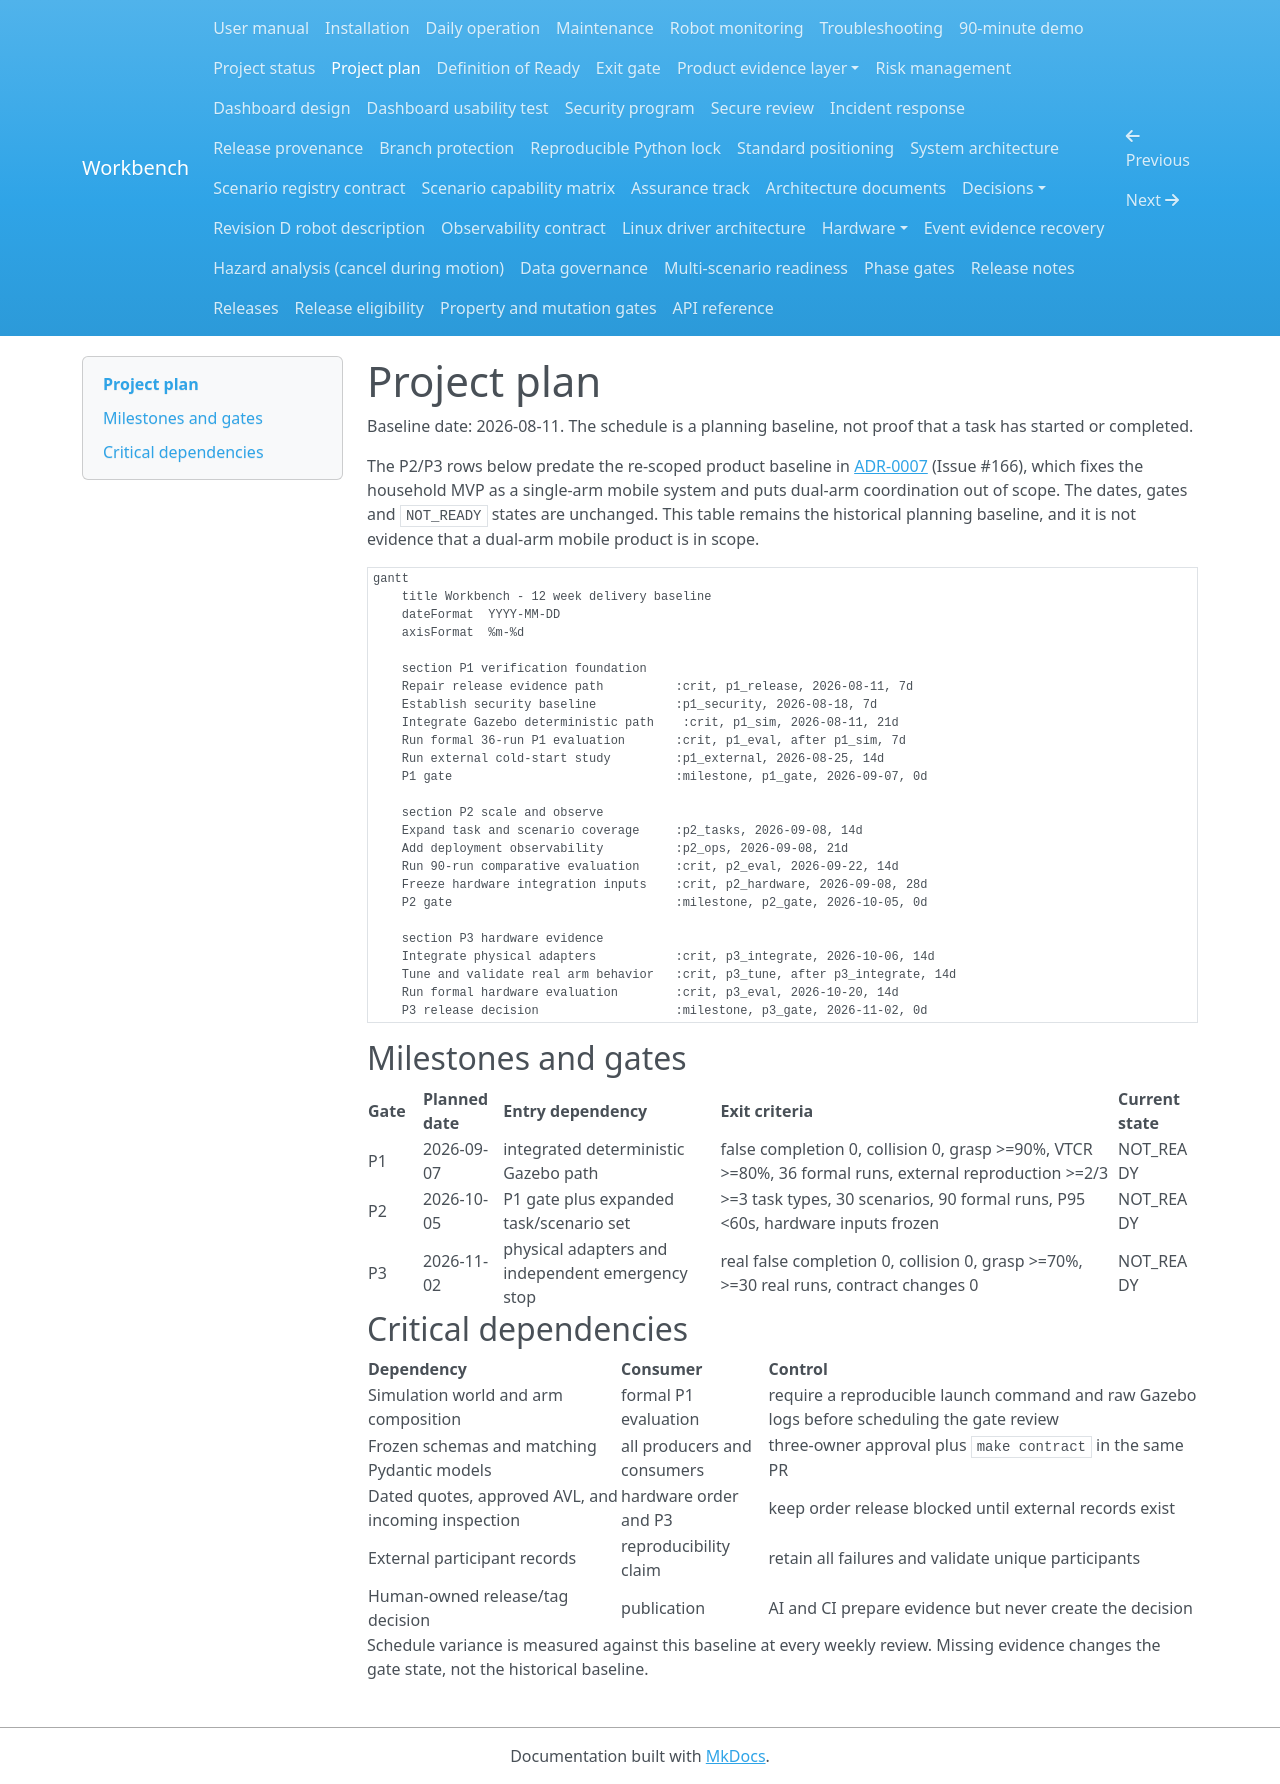

repository: Quchaosheng/workbench-mobile-home-robot · page: project-management/plan/index.html · generator: mkdocs

# Project plan

Baseline date: 2026-08-11. The schedule is a planning baseline, not proof that a task has started or completed.

The P2/P3 rows below predate the re-scoped product baseline in
[ADR-0007](../decisions/ADR-0007-household-mvp-baseline.md) (Issue #166), which
fixes the household MVP as a single-arm mobile system and puts dual-arm
coordination out of scope. The dates, gates and `NOT_READY` states are unchanged.
This table remains the historical planning baseline, and it is not evidence that
a dual-arm mobile product is in scope.

```mermaid
gantt
    title Workbench - 12 week delivery baseline
    dateFormat  YYYY-MM-DD
    axisFormat  %m-%d

    section P1 verification foundation
    Repair release evidence path          :crit, p1_release, 2026-08-11, 7d
    Establish security baseline           :p1_security, 2026-08-18, 7d
    Integrate Gazebo deterministic path    :crit, p1_sim, 2026-08-11, 21d
    Run formal 36-run P1 evaluation       :crit, p1_eval, after p1_sim, 7d
    Run external cold-start study         :p1_external, 2026-08-25, 14d
    P1 gate                               :milestone, p1_gate, 2026-09-07, 0d

    section P2 scale and observe
    Expand task and scenario coverage     :p2_tasks, 2026-09-08, 14d
    Add deployment observability          :p2_ops, 2026-09-08, 21d
    Run 90-run comparative evaluation     :crit, p2_eval, 2026-09-22, 14d
    Freeze hardware integration inputs    :crit, p2_hardware, 2026-09-08, 28d
    P2 gate                               :milestone, p2_gate, 2026-10-05, 0d

    section P3 hardware evidence
    Integrate physical adapters           :crit, p3_integrate, 2026-10-06, 14d
    Tune and validate real arm behavior   :crit, p3_tune, after p3_integrate, 14d
    Run formal hardware evaluation        :crit, p3_eval, 2026-10-20, 14d
    P3 release decision                   :milestone, p3_gate, 2026-11-02, 0d
```

## Milestones and gates

| Gate | Planned date | Entry dependency | Exit criteria | Current state |
|---|---|---|---|---|
| P1 | 2026-09-07 | integrated deterministic Gazebo path | false completion 0, collision 0, grasp >=90%, VTCR >=80%, 36 formal runs, external reproduction >=2/3 | NOT_READY |
| P2 | 2026-10-05 | P1 gate plus expanded task/scenario set | >=3 task types, 30 scenarios, 90 formal runs, P95 <60s, hardware inputs frozen | NOT_READY |
| P3 | 2026-11-02 | physical adapters and independent emergency stop | real false completion 0, collision 0, grasp >=70%, >=30 real runs, contract changes 0 | NOT_READY |

## Critical dependencies

| Dependency | Consumer | Control |
|---|---|---|
| Simulation world and arm composition | formal P1 evaluation | require a reproducible launch command and raw Gazebo logs before scheduling the gate review |
| Frozen schemas and matching Pydantic models | all producers and consumers | three-owner approval plus `make contract` in the same PR |
| Dated quotes, approved AVL, and incoming inspection | hardware order and P3 | keep order release blocked until external records exist |
| External participant records | reproducibility claim | retain all failures and validate unique participants |
| Human-owned release/tag decision | publication | AI and CI prepare evidence but never create the decision |

Schedule variance is measured against this baseline at every weekly review. Missing evidence changes the gate state, not the historical baseline.
